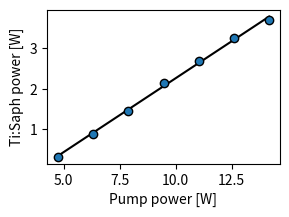

This chart was generated by the following Python code:
#!/usr/bin/env python2
# -*- coding: utf-8 -*-
"""
Created on Tue Oct  1 16:02:42 2019

@author: banano
"""

import numpy as np
import matplotlib.pyplot as plt

pump_power = [4.73, 6.3, 7.876, 15.75, 17.342, 18.916, 20.455 ]
pump_power = [4.73, 6.3, 7.876, 9.456, 11.024, 12.61, 14.17]

tisaph_power = [0.323, 0.8832, 1.4395, 4.8228, 5.438, 5.8868, 6.2521]
tisaph_power = [0.323, 0.8832, 1.4395, 2.1425,  2.6797, 3.2465,  3.6876]


fig = plt.figure(figsize=(3,2))
poly = np.polyfit(pump_power, tisaph_power, 1)
plt.plot(pump_power, np.poly1d(poly)(pump_power), 'k')
plt.plot(pump_power, tisaph_power, 'o', mec='k')
plt.xlabel('Pump power [W]')
plt.ylabel('Ti:Saph power [W]')
plt.savefig('tisaph_power.pdf')